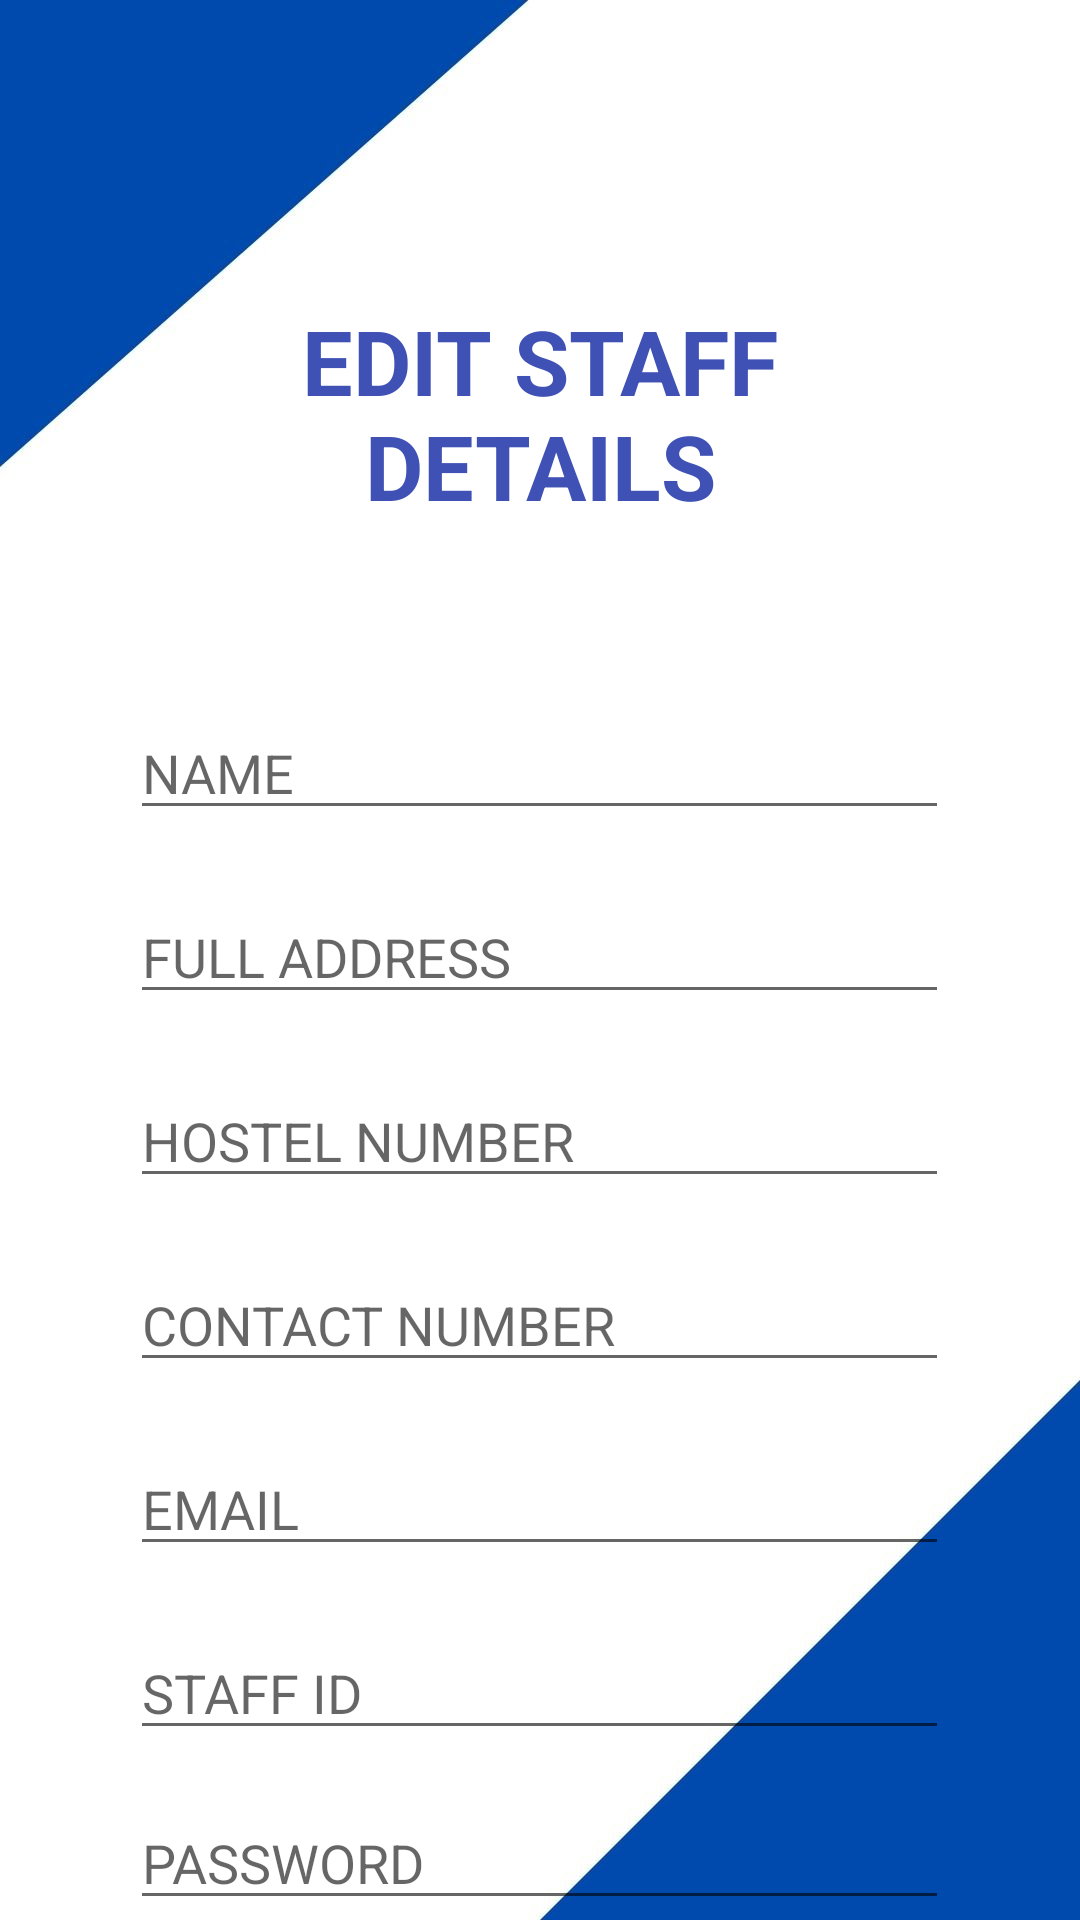

Write the Android layout XML for this screen, with the resource values it uses.
<!-- AndroidManifest.xml: application theme Theme.HostelMSA -->
<!-- res/layout/activity_edit_staff_details.xml -->
<?xml version="1.0" encoding="utf-8"?>
<RelativeLayout xmlns:android="http://schemas.android.com/apk/res/android"
    xmlns:app="http://schemas.android.com/apk/res-auto"
    xmlns:tools="http://schemas.android.com/tools"
    android:layout_width="match_parent"
    android:layout_height="match_parent"
    android:background="@drawable/background"
    tools:context=".EditStaffDetails">

    <TextView
        android:id="@+id/editStaffHeading"
        android:layout_width="234dp"
        android:layout_height="wrap_content"
        android:layout_centerHorizontal="true"
        android:layout_marginTop="100dp"
        android:gravity="center"
        android:text="EDIT STAFF DETAILS"
        android:textColor="#3F51B5"
        android:textSize="30dp"
        android:textStyle="bold" />

    <EditText
        android:id="@+id/editStaffName"
        android:layout_width="273dp"
        android:layout_height="wrap_content"
        android:layout_below="@+id/editStaffHeading"
        android:layout_centerHorizontal="true"
        android:layout_marginTop="60dp"
        android:hint="NAME" />

    <EditText
        android:id="@+id/editStaffAddress"
        android:layout_width="273dp"
        android:layout_height="wrap_content"
        android:layout_below="@+id/editStaffName"
        android:layout_centerHorizontal="true"
        android:layout_marginTop="20dp"
        android:hint="FULL ADDRESS" />

    <EditText
        android:id="@+id/editHostelAllocation"
        android:layout_width="273dp"
        android:layout_height="wrap_content"
        android:layout_below="@+id/editStaffAddress"
        android:layout_centerHorizontal="true"
        android:layout_marginTop="20dp"
        android:hint="HOSTEL NUMBER " />


    <EditText
        android:id="@+id/editStaffContact"
        android:layout_width="273dp"
        android:layout_height="wrap_content"
        android:layout_below="@+id/editHostelAllocation"
        android:layout_centerHorizontal="true"
        android:layout_marginTop="20dp"
        android:ems="10"
        android:hint="CONTACT NUMBER"
        android:inputType="phone" />

    <EditText
        android:id="@+id/editStaffEmail"
        android:layout_width="273dp"
        android:layout_height="wrap_content"
        android:layout_below="@+id/editStaffContact"
        android:layout_centerHorizontal="true"
        android:layout_marginTop="20dp"
        android:hint="EMAIL" />

    <EditText
        android:id="@+id/editStaffId"
        android:layout_width="273dp"
        android:layout_height="wrap_content"
        android:layout_below="@+id/editStaffEmail"
        android:layout_centerHorizontal="true"
        android:layout_marginTop="20dp"
        android:hint="STAFF ID" />

    <EditText
        android:id="@+id/editStaffPassword"
        android:layout_width="273dp"
        android:layout_height="wrap_content"
        android:layout_below="@+id/editStaffId"
        android:layout_centerHorizontal="true"
        android:layout_marginTop="20dp"
        android:hint="PASSWORD"
        android:inputType="textPassword" />

    <com.google.android.material.button.MaterialButton
        android:id="@+id/saveStaff"
        android:layout_width="207dp"
        android:layout_height="wrap_content"
        android:layout_below="@+id/editStaffPassword"
        android:layout_centerHorizontal="true"
        android:layout_marginTop="50dp"
        android:text="Save"
        android:textStyle="bold" />

</RelativeLayout>
<!-- resources referenced by this layout -->
<resources>
  <!-- drawable background: jpg bitmap (drawable-v24, 45042 bytes) -->
  <style name="Theme.HostelMSA" parent="Theme.MaterialComponents.DayNight.DarkActionBar">
          
          <item name="colorPrimary">@color/purple_500</item>
          <item name="colorPrimaryVariant">@color/purple_700</item>
          <item name="colorOnPrimary">@color/white</item>
          
          <item name="colorSecondary">@color/teal_200</item>
          <item name="colorSecondaryVariant">@color/teal_700</item>
          <item name="colorOnSecondary">@color/black</item>
          
          <item name="android:statusBarColor" tools:targetApi="l">?attr/colorPrimaryVariant</item>
          
      </style>
  <!-- not gathered from this repository: default colours our renderer supplied (Android Studio template values) -->
  <color name="purple_500">#FF6200EE</color>
  <color name="purple_700">#FF3700B3</color>
  <color name="teal_200">#FF03DAC5</color>
  <color name="teal_700">#FF018786</color>
  <color name="black">#FF000000</color>
  <color name="white">#FFFFFFFF</color>
</resources>
